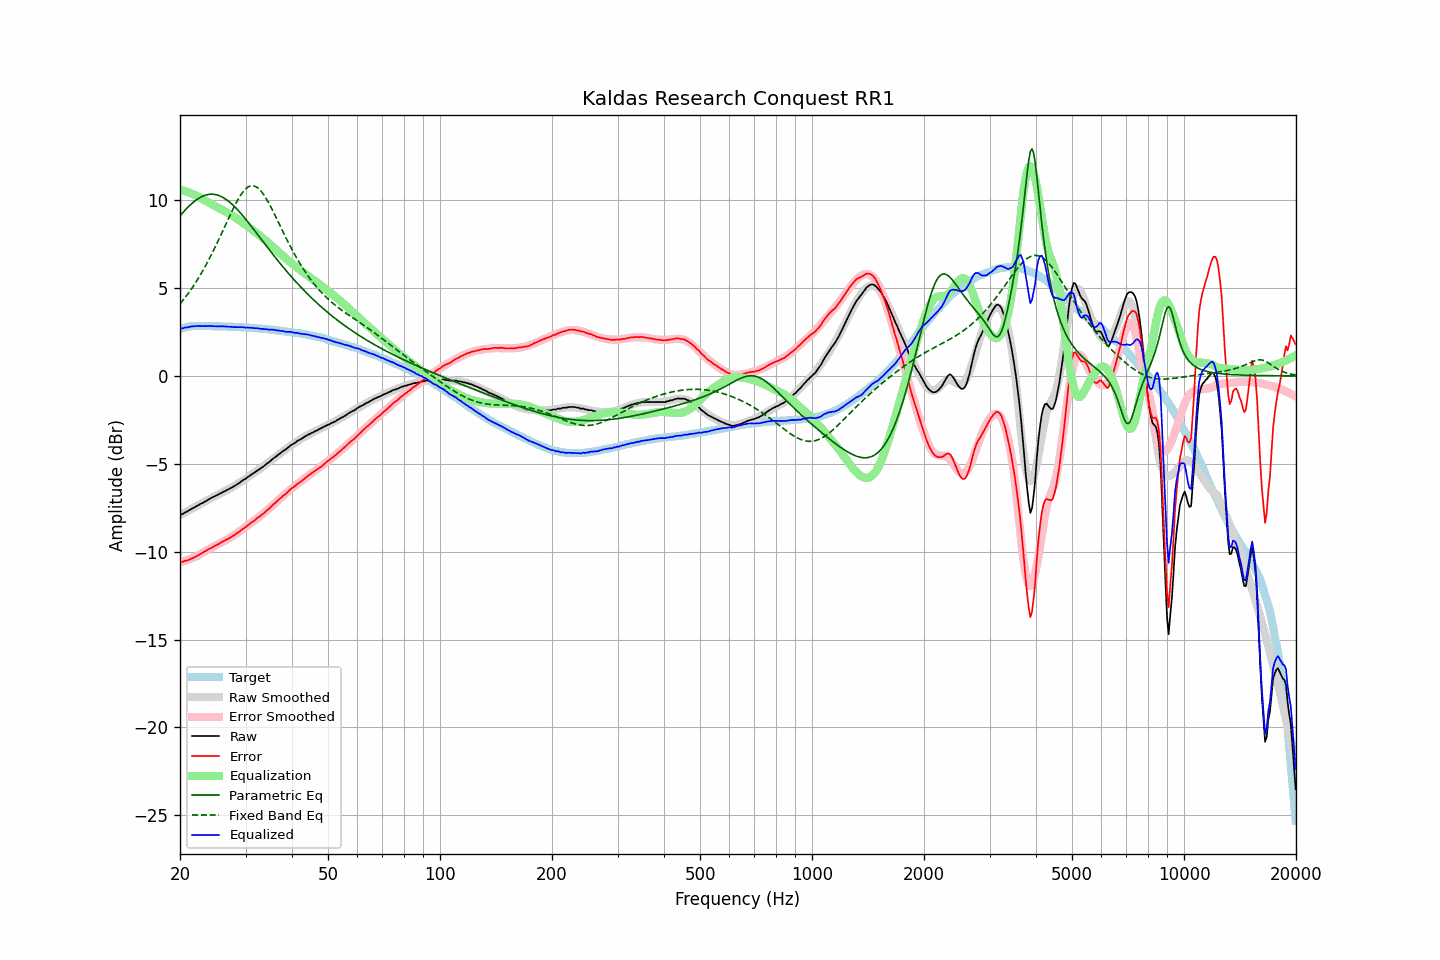

Data behind this chart, as committed beside it:
frequency, raw, error, smoothed, error_smoothed, equalization, parametric_eq, fixed_band_eq, equalized_raw, equalized_smoothed, target
20.00, -7.88, -10.55, -7.91, -10.60, 10.60, 9.11, 4.10, 2.73, 2.69, 2.67
20.20, -7.88, -10.58, -7.87, -10.58, 10.58, 9.21, 4.21, 2.70, 2.71, 2.70
20.40, -7.84, -10.57, -7.82, -10.55, 10.55, 9.32, 4.32, 2.71, 2.73, 2.73
20.61, -7.77, -10.52, -7.77, -10.52, 10.52, 9.42, 4.44, 2.75, 2.75, 2.75
20.81, -7.74, -10.51, -7.72, -10.49, 10.49, 9.51, 4.56, 2.75, 2.77, 2.78
21.02, -7.68, -10.48, -7.67, -10.46, 10.46, 9.61, 4.68, 2.78, 2.78, 2.81
21.23, -7.63, -10.44, -7.62, -10.42, 10.42, 9.69, 4.81, 2.79, 2.80, 2.82
21.44, -7.57, -10.39, -7.57, -10.38, 10.38, 9.78, 4.94, 2.82, 2.81, 2.83
21.66, -7.53, -10.36, -7.52, -10.35, 10.35, 9.86, 5.07, 2.82, 2.82, 2.84
21.87, -7.48, -10.31, -7.48, -10.31, 10.31, 9.93, 5.21, 2.83, 2.83, 2.84
22.09, -7.43, -10.27, -7.43, -10.26, 10.26, 10.00, 5.35, 2.84, 2.84, 2.84
22.31, -7.38, -10.22, -7.38, -10.22, 10.22, 10.07, 5.50, 2.84, 2.84, 2.84
22.54, -7.32, -10.16, -7.32, -10.17, 10.17, 10.12, 5.65, 2.85, 2.84, 2.84
22.76, -7.27, -10.11, -7.27, -10.11, 10.11, 10.18, 5.80, 2.85, 2.84, 2.84
22.99, -7.24, -10.07, -7.22, -10.06, 10.06, 10.22, 5.96, 2.83, 2.84, 2.83
23.22, -7.17, -10.00, -7.17, -10.01, 10.01, 10.26, 6.12, 2.84, 2.84, 2.83
23.45, -7.13, -9.96, -7.12, -9.96, 9.96, 10.29, 6.28, 2.83, 2.84, 2.83
23.69, -7.07, -9.90, -7.07, -9.91, 9.91, 10.31, 6.45, 2.84, 2.84, 2.83
23.92, -7.02, -9.85, -7.02, -9.86, 9.86, 10.33, 6.62, 2.84, 2.83, 2.83
24.16, -6.97, -9.80, -6.97, -9.80, 9.80, 10.34, 6.80, 2.84, 2.83, 2.84
24.40, -6.92, -9.75, -6.92, -9.75, 9.75, 10.34, 6.98, 2.84, 2.83, 2.84
24.65, -6.88, -9.70, -6.88, -9.70, 9.70, 10.33, 7.17, 2.83, 2.83, 2.83
24.89, -6.83, -9.65, -6.83, -9.65, 9.65, 10.32, 7.35, 2.83, 2.83, 2.83
25.14, -6.79, -9.61, -6.78, -9.60, 9.60, 10.30, 7.54, 2.82, 2.82, 2.82
25.39, -6.74, -9.56, -6.73, -9.56, 9.56, 10.27, 7.74, 2.82, 2.82, 2.82
25.65, -6.69, -9.51, -6.69, -9.51, 9.51, 10.23, 7.93, 2.82, 2.82, 2.82
25.91, -6.64, -9.45, -6.64, -9.46, 9.46, 10.19, 8.13, 2.82, 2.82, 2.81
26.16, -6.60, -9.41, -6.60, -9.41, 9.41, 10.14, 8.33, 2.82, 2.81, 2.81
26.43, -6.55, -9.36, -6.55, -9.36, 9.36, 10.08, 8.53, 2.81, 2.81, 2.81
26.69, -6.50, -9.30, -6.50, -9.31, 9.31, 10.02, 8.73, 2.81, 2.81, 2.81
26.96, -6.46, -9.26, -6.45, -9.26, 9.26, 9.95, 8.93, 2.80, 2.80, 2.81
27.23, -6.41, -9.21, -6.40, -9.20, 9.20, 9.88, 9.12, 2.80, 2.80, 2.80
27.50, -6.36, -9.16, -6.35, -9.15, 9.15, 9.80, 9.31, 2.79, 2.80, 2.80
27.77, -6.31, -9.10, -6.30, -9.09, 9.09, 9.71, 9.50, 2.79, 2.79, 2.79
28.05, -6.26, -9.05, -6.25, -9.03, 9.03, 9.63, 9.68, 2.78, 2.79, 2.79
28.33, -6.20, -8.98, -6.19, -8.97, 8.97, 9.53, 9.86, 2.78, 2.78, 2.78
28.62, -6.14, -8.91, -6.13, -8.91, 8.91, 9.43, 10.02, 2.77, 2.78, 2.78
28.90, -6.08, -8.85, -6.07, -8.85, 8.85, 9.33, 10.18, 2.77, 2.78, 2.78
29.19, -6.01, -8.77, -6.01, -8.79, 8.79, 9.23, 10.32, 2.78, 2.77, 2.76
29.48, -5.95, -8.72, -5.95, -8.72, 8.72, 9.12, 10.45, 2.77, 2.76, 2.77
29.78, -5.89, -8.65, -5.89, -8.65, 8.65, 9.01, 10.56, 2.76, 2.76, 2.76
30.08, -5.84, -8.60, -5.83, -8.58, 8.58, 8.90, 10.65, 2.74, 2.75, 2.76
30.38, -5.76, -8.50, -5.77, -8.51, 8.51, 8.79, 10.73, 2.76, 2.75, 2.75
30.68, -5.71, -8.45, -5.71, -8.45, 8.45, 8.68, 10.78, 2.74, 2.74, 2.74
30.99, -5.64, -8.37, -5.64, -8.38, 8.38, 8.56, 10.81, 2.74, 2.73, 2.73
31.30, -5.58, -8.31, -5.58, -8.31, 8.31, 8.44, 10.82, 2.73, 2.73, 2.73
31.61, -5.52, -8.24, -5.52, -8.24, 8.24, 8.32, 10.81, 2.72, 2.72, 2.73
31.93, -5.46, -8.17, -5.46, -8.17, 8.17, 8.20, 10.78, 2.71, 2.71, 2.71
32.24, -5.39, -8.09, -5.39, -8.10, 8.10, 8.08, 10.72, 2.72, 2.71, 2.70
32.57, -5.33, -8.03, -5.33, -8.03, 8.03, 7.96, 10.65, 2.70, 2.70, 2.70
32.89, -5.28, -7.97, -5.26, -7.96, 7.96, 7.84, 10.56, 2.68, 2.69, 2.69
33.22, -5.20, -7.88, -5.20, -7.88, 7.88, 7.72, 10.45, 2.68, 2.68, 2.68
33.55, -5.15, -7.82, -5.13, -7.81, 7.81, 7.60, 10.32, 2.66, 2.68, 2.68
33.89, -5.07, -7.73, -5.06, -7.73, 7.73, 7.48, 10.18, 2.66, 2.67, 2.67
34.23, -4.99, -7.65, -4.99, -7.65, 7.65, 7.36, 10.03, 2.66, 2.66, 2.66
34.57, -4.94, -7.59, -4.92, -7.57, 7.57, 7.24, 9.87, 2.63, 2.65, 2.65
34.92, -4.86, -7.49, -4.85, -7.49, 7.49, 7.13, 9.70, 2.63, 2.64, 2.64
35.27, -4.78, -7.41, -4.78, -7.41, 7.41, 7.01, 9.53, 2.63, 2.63, 2.63
35.62, -4.70, -7.31, -4.71, -7.33, 7.33, 6.89, 9.34, 2.63, 2.62, 2.62
35.97, -4.64, -7.24, -4.64, -7.25, 7.25, 6.78, 9.16, 2.61, 2.61, 2.60
... 635 more rows
